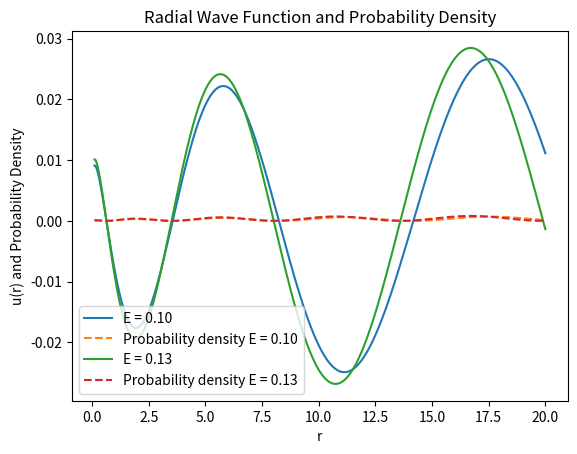

Python code for this plot:
import numpy as np
import matplotlib.pyplot as plt
from scipy.integrate import quad

# Constants
l = 0  # Angular momentum quantum number for 2s orbital
n = 2  # Principal quantum number for 2s orbital

# Potential function
def V(r):
    return (l * (l + 1)) / r**2 - 2 / r

# Dimensionless radial Schrödinger equation solver using Euler's method
def schrodinger_equation_solver(E):
    u = np.zeros_like(r)
    u[0] = 1e-5  # Initial condition
    u[1] = 1e-5  # Small step to avoid singularity

    for i in range(1, len(r) - 1):
        u[i + 1] = 2 * u[i] - u[i - 1] + dx**2 * (V(r[i]) - E) * u[i]

    return u

# Shooting algorithm to find eigenvalues
def shooting_algorithm():
    eigenvalues = []
    guess_energies = np.linspace(0.1, 1.5, 50)

    for E in guess_energies:
        u = schrodinger_equation_solver(E)
        
        # Check if u(r) is close to zero at the boundary (r_max)
        if np.abs(u[-1]) < 1e-2:
            eigenvalues.append(E)
            if len(eigenvalues) >= 2:
                break

    return eigenvalues

# Normalize the radial wave function
def normalizer(u):
    # Integrate u(r)^2 * r^2 using the trapezoidal rule
    integral = np.trapz(u**2 * r**2, r)
    return u / np.sqrt(integral)

# Define the grid
r_max = 20
r = np.linspace(0.1, r_max, 1000)  # Avoid r = 0 to prevent division by zero
dx = r[1] - r[0]

# Find eigenvalues
eigenvalues = shooting_algorithm()
print("Eigenvalues:", eigenvalues)

# Plotting
for E in eigenvalues:
    u = schrodinger_equation_solver(E)
    u_normalized = normalizer(u)
    plt.plot(r, u_normalized, label=f'E = {E:.2f}')
    plt.plot(r, u_normalized**2, '--', label=f'Probability density E = {E:.2f}')

plt.xlabel('r')
plt.ylabel('u(r) and Probability Density')
plt.legend()
plt.title('Radial Wave Function and Probability Density')
plt.show()
